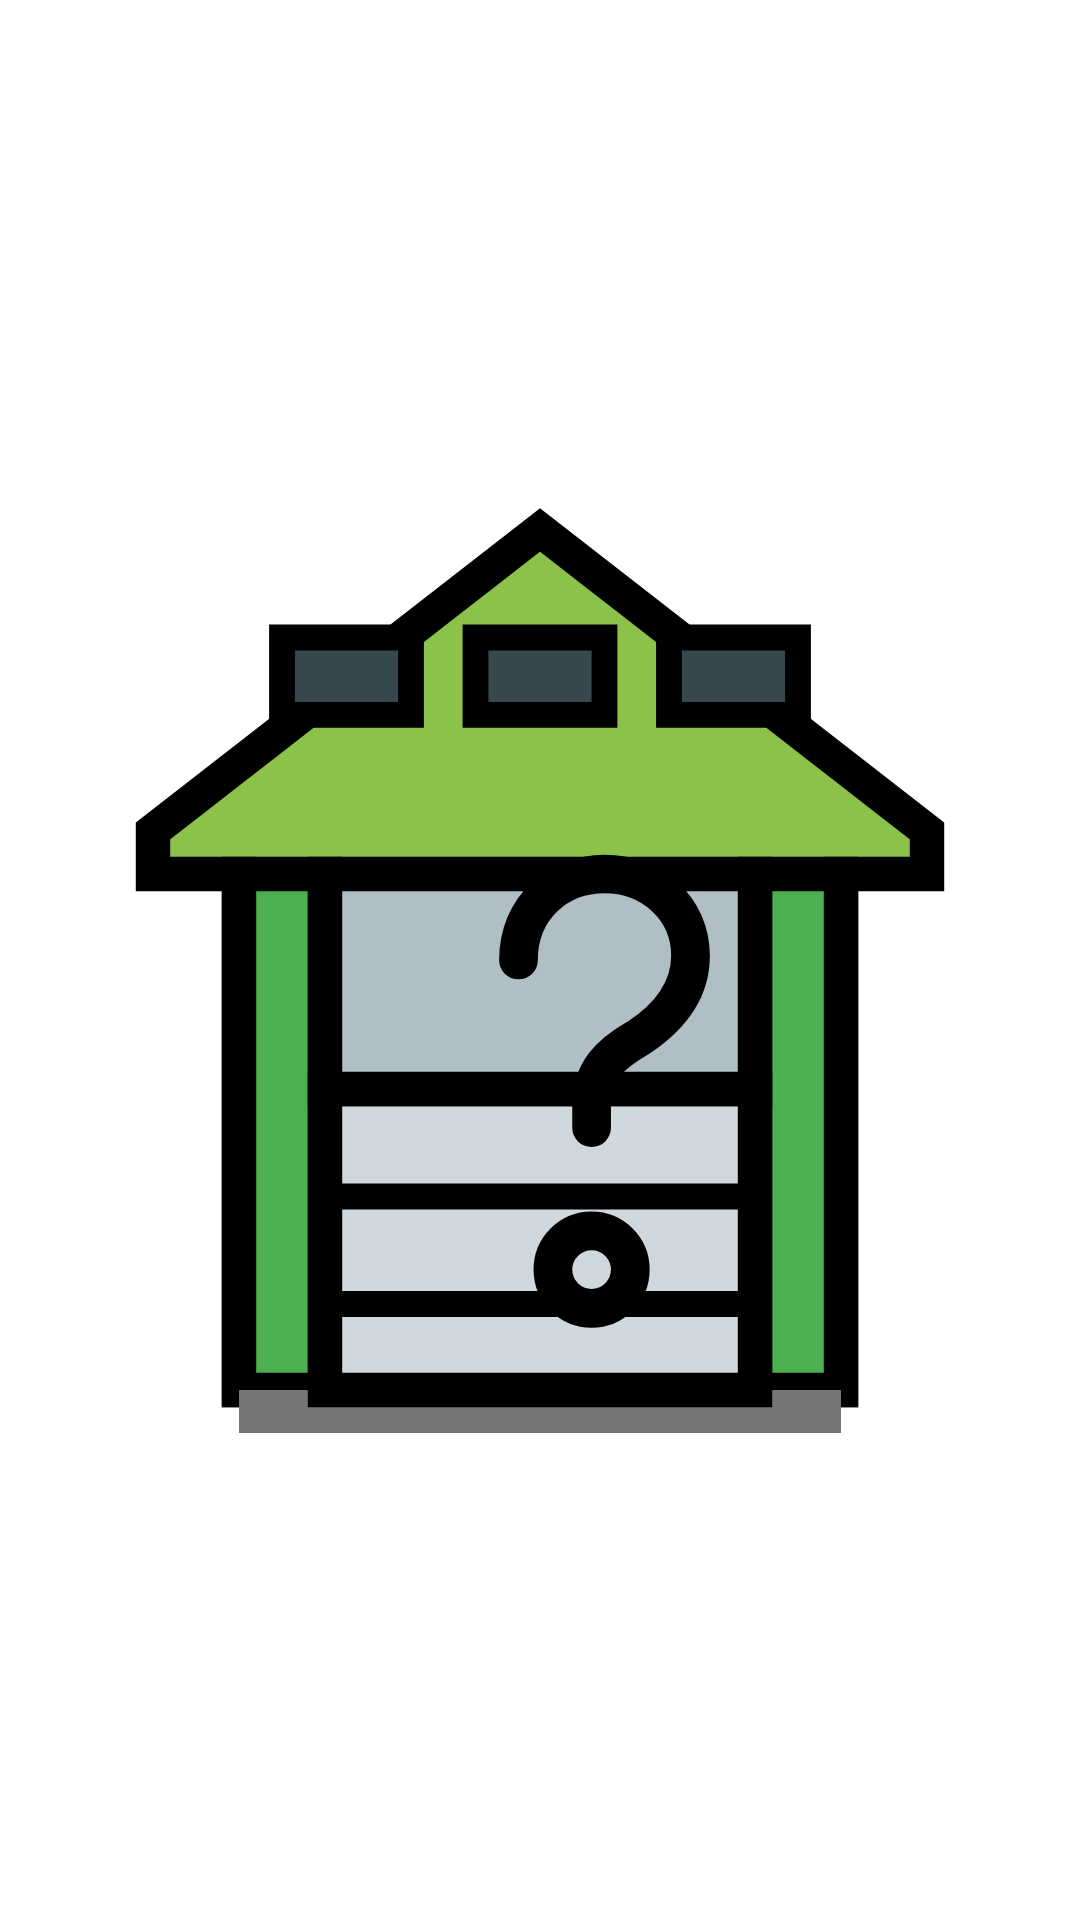

Android layout source for this screen:
<!-- AndroidManifest.xml: application theme Theme.MyGarageDoor -->
<!-- res/layout/widget_garage_door.xml -->
<?xml version="1.0" encoding="utf-8"?>

<FrameLayout xmlns:android="http://schemas.android.com/apk/res/android"
    android:layout_width="match_parent"
    android:layout_height="match_parent"
    android:padding="8dp">

    <ImageView
        android:id="@+id/btn_garage"
        android:layout_width="match_parent"
        android:layout_height="match_parent"
        android:layout_gravity="center"
        android:background="?android:attr/selectableItemBackgroundBorderless"
        android:clickable="true"
        android:contentDescription="@string/garage_door_status"
        android:focusable="true"
        android:scaleType="fitCenter"
        android:src="@drawable/ic_garage_unknown" />
</FrameLayout>
<!-- resources referenced by this layout -->
<resources>
  <!-- drawable ic_garage_unknown: vector/xml drawable (drawable, 2253 chars, omitted) -->
  <string name="garage_door_status">Garage Door Status</string>
  <style name="Theme.MyGarageDoor" parent="Theme.MaterialComponents.DayNight.DarkActionBar">
          
          <item name="colorPrimary">@color/purple_500</item>
          <item name="colorPrimaryVariant">@color/purple_700</item>
          <item name="colorOnPrimary">@color/white</item>
          
          <item name="colorSecondary">@color/teal_200</item>
          <item name="colorSecondaryVariant">@color/teal_700</item>
          <item name="colorOnSecondary">@color/black</item>
          
          <item name="android:statusBarColor">?attr/colorPrimaryVariant</item>
          
      </style>
  <!-- not gathered from this repository: default colours our renderer supplied (Android Studio template values) -->
  <color name="purple_500">#FF6200EE</color>
  <color name="purple_700">#FF3700B3</color>
  <color name="teal_200">#FF03DAC5</color>
  <color name="teal_700">#FF018786</color>
  <color name="black">#FF000000</color>
  <color name="white">#FFFFFFFF</color>
</resources>
